Run: headless pygame with SDL's dummy video driver; simulated clock (each Clock.tick advances the game by its frame time, no real sleeping); random seed 0; keys injected as events and as key.get_pressed() state; mouse plan: one left click at the window centre at the start of phase 2, then a move to the lower-right quarter at the start of phase 3.
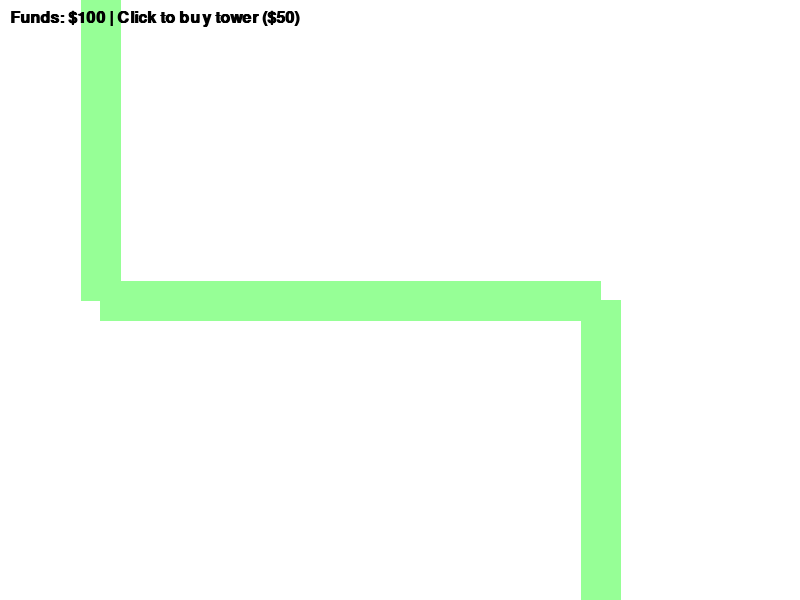
Frame 1 of 4 · flips 1–60 · no input
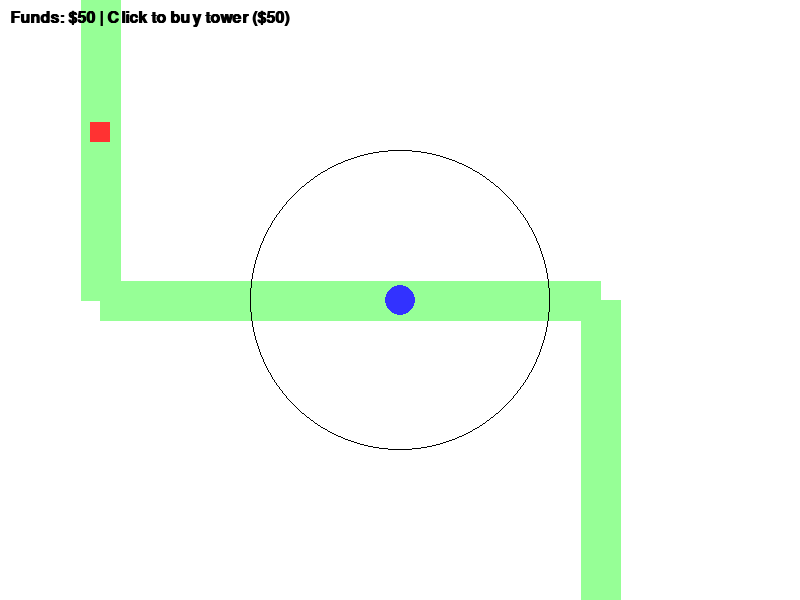
Frame 2 of 4 · flips 61–180 · clicked the window centre · tapped SPACE, RETURN · held RIGHT (→), D
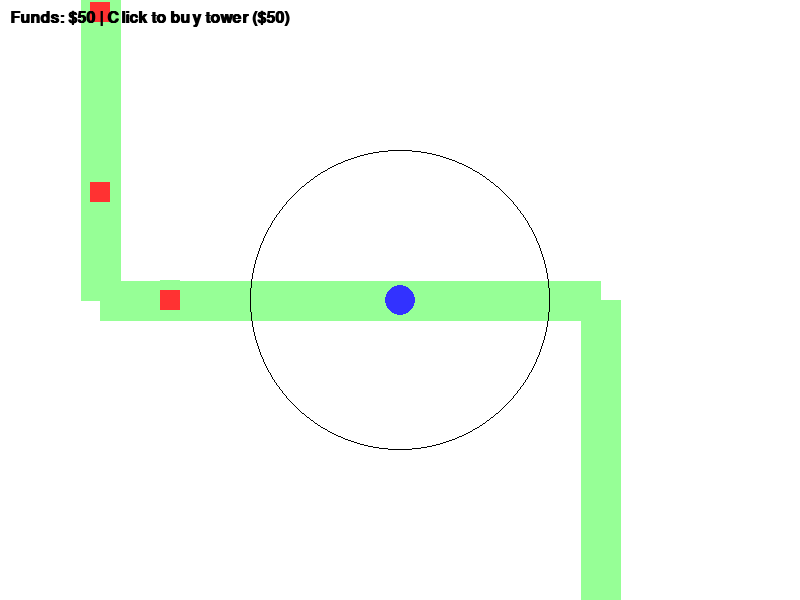
Frame 3 of 4 · flips 181–300 · moved the mouse to the lower-right quarter · held DOWN (↓), S
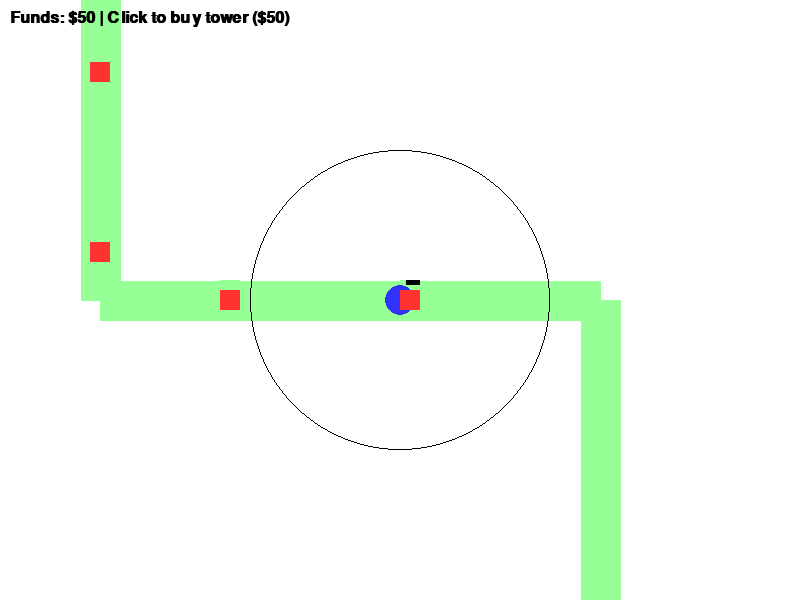
Frame 4 of 4 · flips 301–420 · held LEFT (←), A, UP (↑), W

The pygame program that drew these frames:

import pygame
import math

# Initialize the game engine
pygame.init()

# --- Game Constants ---
WIDTH, HEIGHT = 800, 600
FPS = 60
WHITE = (255, 255, 255)
BLACK = (0, 0, 0)
RED = (255, 50, 50)
BLUE = (50, 50, 255)
GREEN = (150, 255, 150)

# The coordinates our enemies will follow
PATH = [(100, -50), (100, 300), (600, 300), (600, 650)]

# --- Classes ---
class Enemy:
    def __init__(self):
        self.path_index = 0
        self.x, self.y = PATH[0]
        self.speed = 2
        self.health = 100
        self.active = True

    def move(self):
        # Check if we haven't reached the end of the path
        if self.path_index < len(PATH) - 1:
            target_x, target_y = PATH[self.path_index + 1]
            dx, dy = target_x - self.x, target_y - self.y
            dist = math.hypot(dx, dy)
            
            # If close enough to waypoint, target the next one
            if dist < self.speed:
                self.path_index += 1
            else:
                # Move towards the target
                self.x += (dx / dist) * self.speed
                self.y += (dy / dist) * self.speed
        else:
            self.active = False # Walked off screen

    def draw(self, surface):
        pygame.draw.rect(surface, RED, (int(self.x) - 10, int(self.y) - 10, 20, 20))
        # Basic health bar
        pygame.draw.rect(surface, BLACK, (int(self.x) - 10, int(self.y) - 20, 20, 5))
        pygame.draw.rect(surface, GREEN, (int(self.x) - 10, int(self.y) - 20, int(20 * (self.health/100)), 5))

class Tower:
    def __init__(self, x, y):
        self.x = x
        self.y = y
        self.range = 150
        self.cooldown = 60 # Frames between shots (1 second at 60 FPS)
        self.current_cooldown = 0

    def update(self, enemies, projectiles):
        if self.current_cooldown > 0:
            self.current_cooldown -= 1
        else:
            # Scan for the first enemy in range
            for enemy in enemies:
                dist = math.hypot(enemy.x - self.x, enemy.y - self.y)
                if dist <= self.range:
                    projectiles.append(Projectile(self.x, self.y, enemy))
                    self.current_cooldown = self.cooldown
                    break # Only shoot one enemy at a time

    def draw(self, surface):
        # Draw tower and its range radius
        pygame.draw.circle(surface, BLUE, (self.x, self.y), 15)
        pygame.draw.circle(surface, BLACK, (self.x, self.y), self.range, 1)

class Projectile:
    def __init__(self, x, y, target):
        self.x = x
        self.y = y
        self.target = target
        self.speed = 7
        self.damage = 35
        self.active = True

    def move(self):
        # If target dies while projectile is in air, destroy projectile
        if not self.target.active:
            self.active = False
            return
            
        dx, dy = self.target.x - self.x, self.target.y - self.y
        dist = math.hypot(dx, dy)
        
        # Collision detection
        if dist < self.speed:
            self.target.health -= self.damage
            if self.target.health <= 0:
                self.target.active = False
            self.active = False
        else:
            self.x += (dx / dist) * self.speed
            self.y += (dy / dist) * self.speed

    def draw(self, surface):
        pygame.draw.circle(surface, BLACK, (int(self.x), int(self.y)), 5)

# --- Main Game Loop ---
def main():
    screen = pygame.display.set_mode((WIDTH, HEIGHT))
    pygame.display.set_caption("Python Tower Defense MVP")
    clock = pygame.time.Clock()

    running = True
    enemies = []
    towers = []
    projectiles = []
    spawn_timer = 0
    money = 100

    while running:
        screen.fill(WHITE)

        # 1. Handle Input
        for event in pygame.event.get():
            if event.type == pygame.QUIT:
                running = False
            if event.type == pygame.MOUSEBUTTONDOWN:
                if event.button == 1: # Left mouse click
                    mx, my = pygame.mouse.get_pos()
                    if money >= 50:
                        towers.append(Tower(mx, my))
                        money -= 50

        # 2. Spawning Logic
        spawn_timer += 1
        if spawn_timer >= 90: # Spawn enemy every 1.5 seconds
            enemies.append(Enemy())
            spawn_timer = 0

        # 3. Draw Map (The Path)
        if len(PATH) >= 2:
            pygame.draw.lines(screen, GREEN, False, PATH, 40)

        # 4. Update & Draw Towers
        for tower in towers:
            tower.update(enemies, projectiles)
            tower.draw(screen)

        # 5. Update & Draw Enemies
        for enemy in enemies[:]:
            enemy.move()
            enemy.draw(screen)
            if not enemy.active:
                if enemy.health <= 0:
                    money += 15 # Reward for defeating enemy
                enemies.remove(enemy)

        # 6. Update & Draw Projectiles
        for proj in projectiles[:]:
            proj.move()
            proj.draw(screen)
            if not proj.active:
                projectiles.remove(proj)

        # 7. Draw HUD (Money)
        font = pygame.font.SysFont("Arial", 24, bold=True)
        money_text = font.render(f"Funds: ${money} | Click to buy tower ($50)", True, BLACK)
        screen.blit(money_text, (10, 10))

        # Refresh screen and tick clock
        pygame.display.flip()
        clock.tick(FPS)

    pygame.quit()

if __name__ == "__main__":
    main()
    
